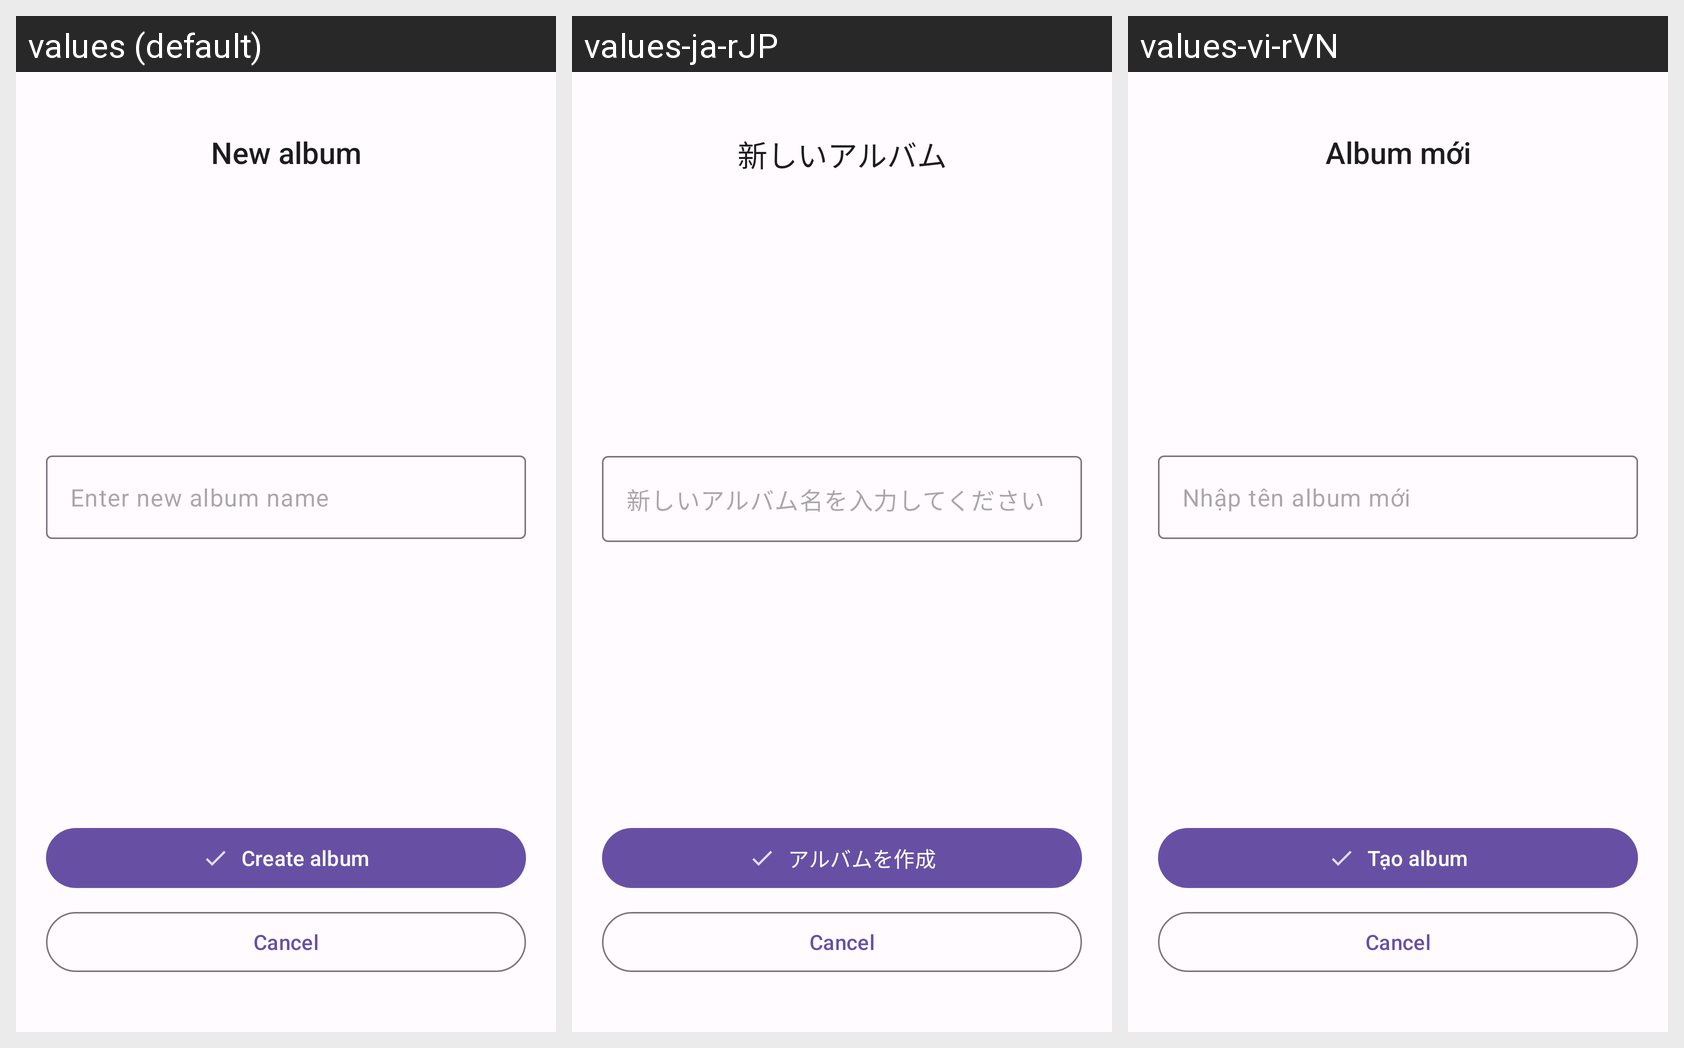

The Android screen above is rendered under several locales of the same app. Produce the string resources it draws, with the default and per-locale values.
Android screen res/layout/dialog_new_album.xml rendered under 3 locales, left to right: values (default), values-ja-rJP, values-vi-rVN. Device: Nexus 5 (rendered at 1080×1920; each locale shown at half size, 540×960, under a caption strip naming it); theme Theme.GalleryOne.
Strings drawn on this screen, with the default value and each locale's value (text and hints the layout hard-codes, and strings that could not be matched under every locale, appear in the picture but are not listed):

dialog_new_album_title
  values: New album
  values-ja-rJP: 新しいアルバム
  values-vi-rVN: Album mới

dialog_new_album_placeholder
  values: Enter new album name
  values-ja-rJP: 新しいアルバム名を入力してください
  values-vi-rVN: Nhập tên album mới

dialog_new_album_create_button
  values: Create album
  values-ja-rJP: アルバムを作成
  values-vi-rVN: Tạo album
